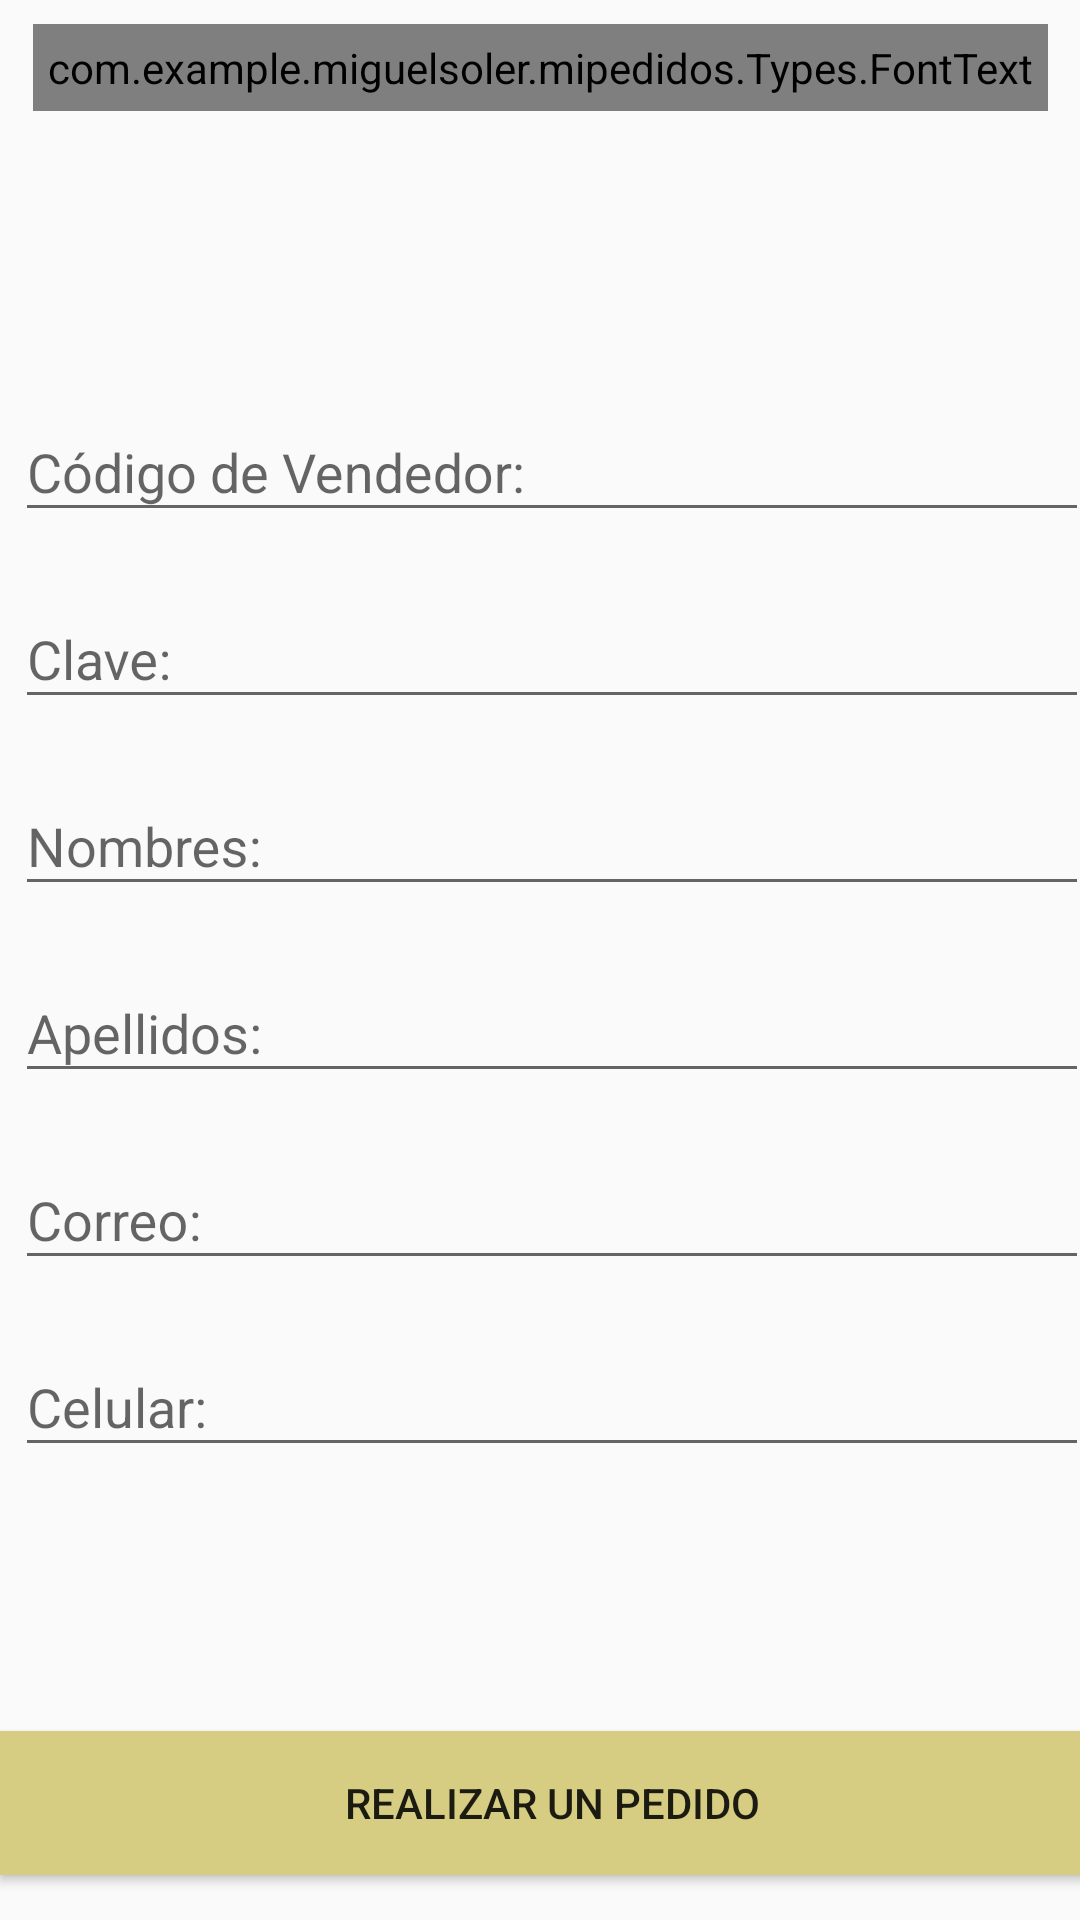

Layout XML and referenced resources for this Android screen:
<!-- AndroidManifest.xml: application theme AppTheme -->
<!-- res/layout/register_activity.xml -->
<?xml version="1.0" encoding="utf-8"?>
<android.support.constraint.ConstraintLayout xmlns:android="http://schemas.android.com/apk/res/android"
    xmlns:app="http://schemas.android.com/apk/res-auto"
    xmlns:tools="http://schemas.android.com/tools"
    android:layout_width="match_parent"
    android:layout_height="match_parent"
    tools:context=".Activity.RegisterActivity">

    <Button
        android:id="@+id/pedido"
        android:layout_width="368dp"
        android:layout_height="wrap_content"
        android:background="@color/colorPrimary"
        android:layout_margin="15dp"
        android:text="Realizar un pedido"
        android:layout_marginBottom="8dp"
        tools:layout_editor_absoluteX="8dp"
        app:layout_constraintBottom_toBottomOf="parent"
        tools:ignore="MissingConstraints" />

    <com.example.miguelsoler.mipedidos.Types.FontText
        android:layout_width="wrap_content"
        android:layout_height="wrap_content"
        android:layout_gravity="center_horizontal"
        android:padding="5dp"
        android:text="Mi Pedido"
        android:textColor="@color/colorPrimaryDark"
        android:textSize="60sp"
        android:textStyle="italic"
        app:layout_constraintEnd_toEndOf="parent"
        app:layout_constraintStart_toStartOf="parent"
        app:layout_constraintTop_toTopOf="parent"
        android:layout_marginTop="8dp"
        android:id="@+id/fontText2"
        tools:layout_editor_absoluteX="57dp" />

    <LinearLayout
        android:id="@+id/linearLayout"
        android:layout_width="368dp"
        android:layout_height="wrap_content"
        android:layout_margin="15dp"
        android:orientation="vertical"
        tools:ignore="MissingConstraints"
        tools:layout_editor_absoluteX="8dp"
        android:layout_marginBottom="8dp"
        app:layout_constraintBottom_toTopOf="@+id/pedido"
        android:layout_marginTop="8dp"
        app:layout_constraintTop_toBottomOf="@+id/fontText2">



        <android.support.design.widget.TextInputLayout
            android:id="@+id/campo_codigo"
            android:layout_width="match_parent"
            android:layout_height="wrap_content"
            android:layout_margin="5dp">

            <EditText
                android:id="@+id/campo_codigovendedor"
                android:layout_width="match_parent"
                android:layout_height="wrap_content"
                android:ems="10"
                android:hint="Código de Vendedor:"
                android:inputType="text"
                android:maxLines="1" />
        </android.support.design.widget.TextInputLayout>

        <android.support.design.widget.TextInputLayout
            android:id="@+id/campo_passw"
            android:layout_width="match_parent"
            android:layout_height="wrap_content"
            android:layout_margin="5dp">

            <EditText
                android:id="@+id/campo_passwvendedor"
                android:layout_width="match_parent"
                android:layout_height="wrap_content"
                android:ems="10"
                android:hint="Clave:"
                android:inputType="textPassword"
                android:maxLines="1" />
        </android.support.design.widget.TextInputLayout>

        <android.support.design.widget.TextInputLayout
            android:id="@+id/campo_nombre"
            android:layout_width="match_parent"
            android:layout_height="wrap_content"
            android:layout_margin="5dp">

            <EditText
                android:id="@+id/campo_nombrevendedor"
                android:layout_width="match_parent"
                android:layout_height="wrap_content"
                android:ems="10"
                android:hint="Nombres:"
                android:inputType="text"
                android:maxLines="1" />
        </android.support.design.widget.TextInputLayout>

        <android.support.design.widget.TextInputLayout
            android:id="@+id/campo_apellido"
            android:layout_width="match_parent"
            android:layout_height="wrap_content"
            android:layout_margin="5dp">

            <EditText
                android:id="@+id/campo_apellidovendedor"
                android:layout_width="match_parent"
                android:layout_height="wrap_content"
                android:ems="10"
                android:hint="Apellidos:"
                android:inputType="text"
                android:maxLines="1" />
        </android.support.design.widget.TextInputLayout>

        <android.support.design.widget.TextInputLayout
            android:id="@+id/campo_correo"
            android:layout_width="match_parent"
            android:layout_height="wrap_content"
            android:layout_margin="5dp">

            <EditText
                android:id="@+id/campo_correovendedor"
                android:layout_width="match_parent"
                android:layout_height="wrap_content"
                android:ems="10"
                android:hint="Correo:"
                android:inputType="textEmailAddress"
                android:maxLines="1" />
        </android.support.design.widget.TextInputLayout>

        <android.support.design.widget.TextInputLayout
            android:id="@+id/campo_celular"
            android:layout_width="match_parent"
            android:layout_height="wrap_content"
            android:layout_margin="5dp">

            <EditText
                android:id="@+id/campo_celularvendedor"
                android:layout_width="match_parent"
                android:layout_height="wrap_content"
                android:ems="10"
                android:hint="Celular:"
                android:maxLength="10"
                android:inputType="phone"
                android:maxLines="1" />
        </android.support.design.widget.TextInputLayout>

        <LinearLayout
            android:layout_width="wrap_content"
            android:layout_height="match_parent"
            android:layout_margin="5dp"
            android:orientation="horizontal"
            android:visibility="gone">

            <android.support.design.widget.TextInputLayout
                android:id="@+id/campo_imei"
                android:layout_width="match_parent"
                android:layout_height="wrap_content"
                android:layout_margin="5dp"
                android:layout_weight="1">

                <EditText
                    android:id="@+id/campo_celularimei"
                    android:layout_width="match_parent"
                    android:layout_height="wrap_content"
                    android:ems="10"
                    android:hint="IMEI:"
                    android:inputType="text"
                    android:maxLines="1" />
            </android.support.design.widget.TextInputLayout>

            <android.support.design.widget.TextInputLayout
                android:id="@+id/campo_device"
                android:layout_width="match_parent"
                android:layout_height="wrap_content"
                android:layout_margin="5dp"
                android:layout_weight="2">

                <EditText
                    android:id="@+id/campo_celulardevice"
                    android:layout_width="match_parent"
                    android:layout_height="wrap_content"
                    android:ems="10"
                    android:hint="Device:"
                    android:inputType="text"
                    android:maxLines="1" />
            </android.support.design.widget.TextInputLayout>

        </LinearLayout>

    </LinearLayout>

</android.support.constraint.ConstraintLayout>
<!-- resources referenced by this layout -->
<resources>
  <color name="colorPrimary">#d6cd83</color>
  <color name="colorPrimaryDark">#ccc39a</color>
  <style name="AppTheme" parent="Theme.AppCompat.Light.NoActionBar">
          
          <item name="colorPrimary">@color/colorPrimary</item>
          <item name="colorPrimaryDark">@color/colorPrimaryDark</item>
          <item name="colorAccent">@color/colorAccent</item>
      </style>
  <color name="colorAccent">#ede3a6</color>
</resources>
